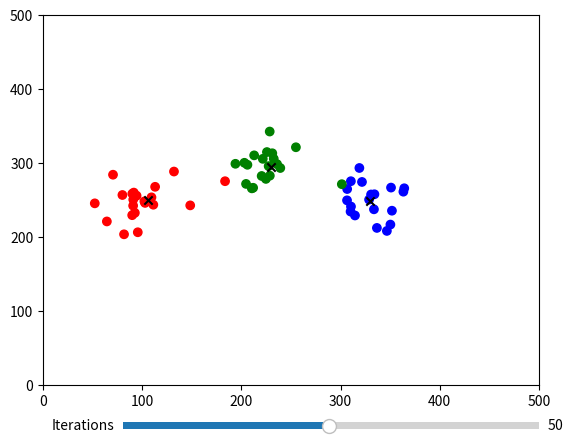

Reproduce this figure in Python.
import math
import random
import matplotlib.pyplot as plt

random.seed(24)


def generatePoints():
    points = []

    clrCnt = [[100, 250]]
    for i in range(1, 3):
        a, b = random.randint(105, 125), random.randint(-100, 100)
        clrCnt.append([clrCnt[i - 1][0] + a, clrCnt[i - 1][1] + b])

    for center in clrCnt:
        for i in range(0, 20):
            r = random.randint(3, 50)
            angle = math.pi * random.uniform(-2, 2)

            x = r * math.cos(angle)
            y = r * math.sin(angle)

            points.append([center[0] + x, center[1] + y, 'X'])

    for i in range(0, 123):
        a = random.randint(0, len(points) - 1)
        b = random.randint(0, len(points) - 1)
        points[a], points[b] = points[b], points[a]

    return points


points = generatePoints()


def kmeansClusters(points, MAX_ITER):
    i_iter = 0
    centroids = [[points[0][0], points[0][1], 1], [points[1][0], points[1][1], 2], [points[2][0], points[2][1], 3]]

    avg = [[centroids[0][0], centroids[0][1], 1], [centroids[1][0], centroids[1][1], 1],
           [centroids[2][0], centroids[2][1], 1]]

    while True:
        for pt in points:
            min_dist = 999999999999999999999999999999
            for ct in centroids:
                dist = math.sqrt((pt[0] - ct[0]) ** 2 + (pt[1] - ct[1]) ** 2)
                if dist < min_dist:
                    min_dist = dist
                    pt[2] = ct[2]

        for pt in points:
            avg[pt[2] - 1][0] += pt[0]
            avg[pt[2] - 1][1] += pt[1]
            avg[pt[2] - 1][2] += 1

        centroids = [[avg[0][0] / avg[0][2], avg[0][1] / avg[0][2], 1],
                     [avg[1][0] / avg[1][2], avg[1][1] / avg[1][2], 2],
                     [avg[2][0] / avg[2][2], avg[2][1] / avg[2][2], 3]]

        i_iter += 1
        print(i_iter)
        if i_iter > MAX_ITER:
            break


fig, ax = plt.subplots()

plt.xlim([0, 500])
plt.ylim([0, 500])

scatter_objects = []


def update(MAX_ITER):
    global points, scatter_objects
    for pt in points:
        pt[2] = 'X'

    kmeansClusters(points, MAX_ITER)

    for scatter in scatter_objects:
        scatter.remove()
    scatter_objects.clear()

    x = []
    y = []
    colors = []

    colorMap = {
        1: 'blue',
        2: 'red',
        3: 'green'
    }

    for pt in points:
        x.append(pt[0])
        y.append(pt[1])
        colors.append(colorMap[pt[2]])

    scatter = ax.scatter(x, y, c=colors)
    scatter_objects.append(scatter)

    centroids = [[points[0][0], points[0][1], 1], [points[1][0], points[1][1], 2], [points[2][0], points[2][1], 3]]

    avg = [[centroids[0][0], centroids[0][1], 1], [centroids[1][0], centroids[1][1], 1],
           [centroids[2][0], centroids[2][1], 1]]

    points_prev = []

    for pt in points:
        avg[pt[2] - 1][0] += pt[0]
        avg[pt[2] - 1][1] += pt[1]
        avg[pt[2] - 1][2] += 1

    cs = [[avg[0][0] / avg[0][2], avg[0][1] / avg[0][2], 1],
          [avg[1][0] / avg[1][2], avg[1][1] / avg[1][2], 2],
          [avg[2][0] / avg[2][2], avg[2][1] / avg[2][2], 3]]

    cent1 = ax.scatter(cs[0][0], cs[0][1], color='black', marker='x')
    scatter_objects.append(cent1)
    cent2 = ax.scatter(cs[1][0], cs[1][1], color='black', marker='x')
    scatter_objects.append(cent2)
    cent3 = ax.scatter(cs[2][0], cs[2][1], color='black', marker='x')
    scatter_objects.append(cent3)


axfreq = fig.add_axes([0.25, 0.01, 0.65, 0.03])
freq_slider = plt.Slider(
    ax=axfreq,
    label='Iterations',
    valmin=1,
    valmax=100,
    valinit=50,
    valstep=1,
)

freq_slider.on_changed(update)

update(50)

plt.show()
plt.show()
